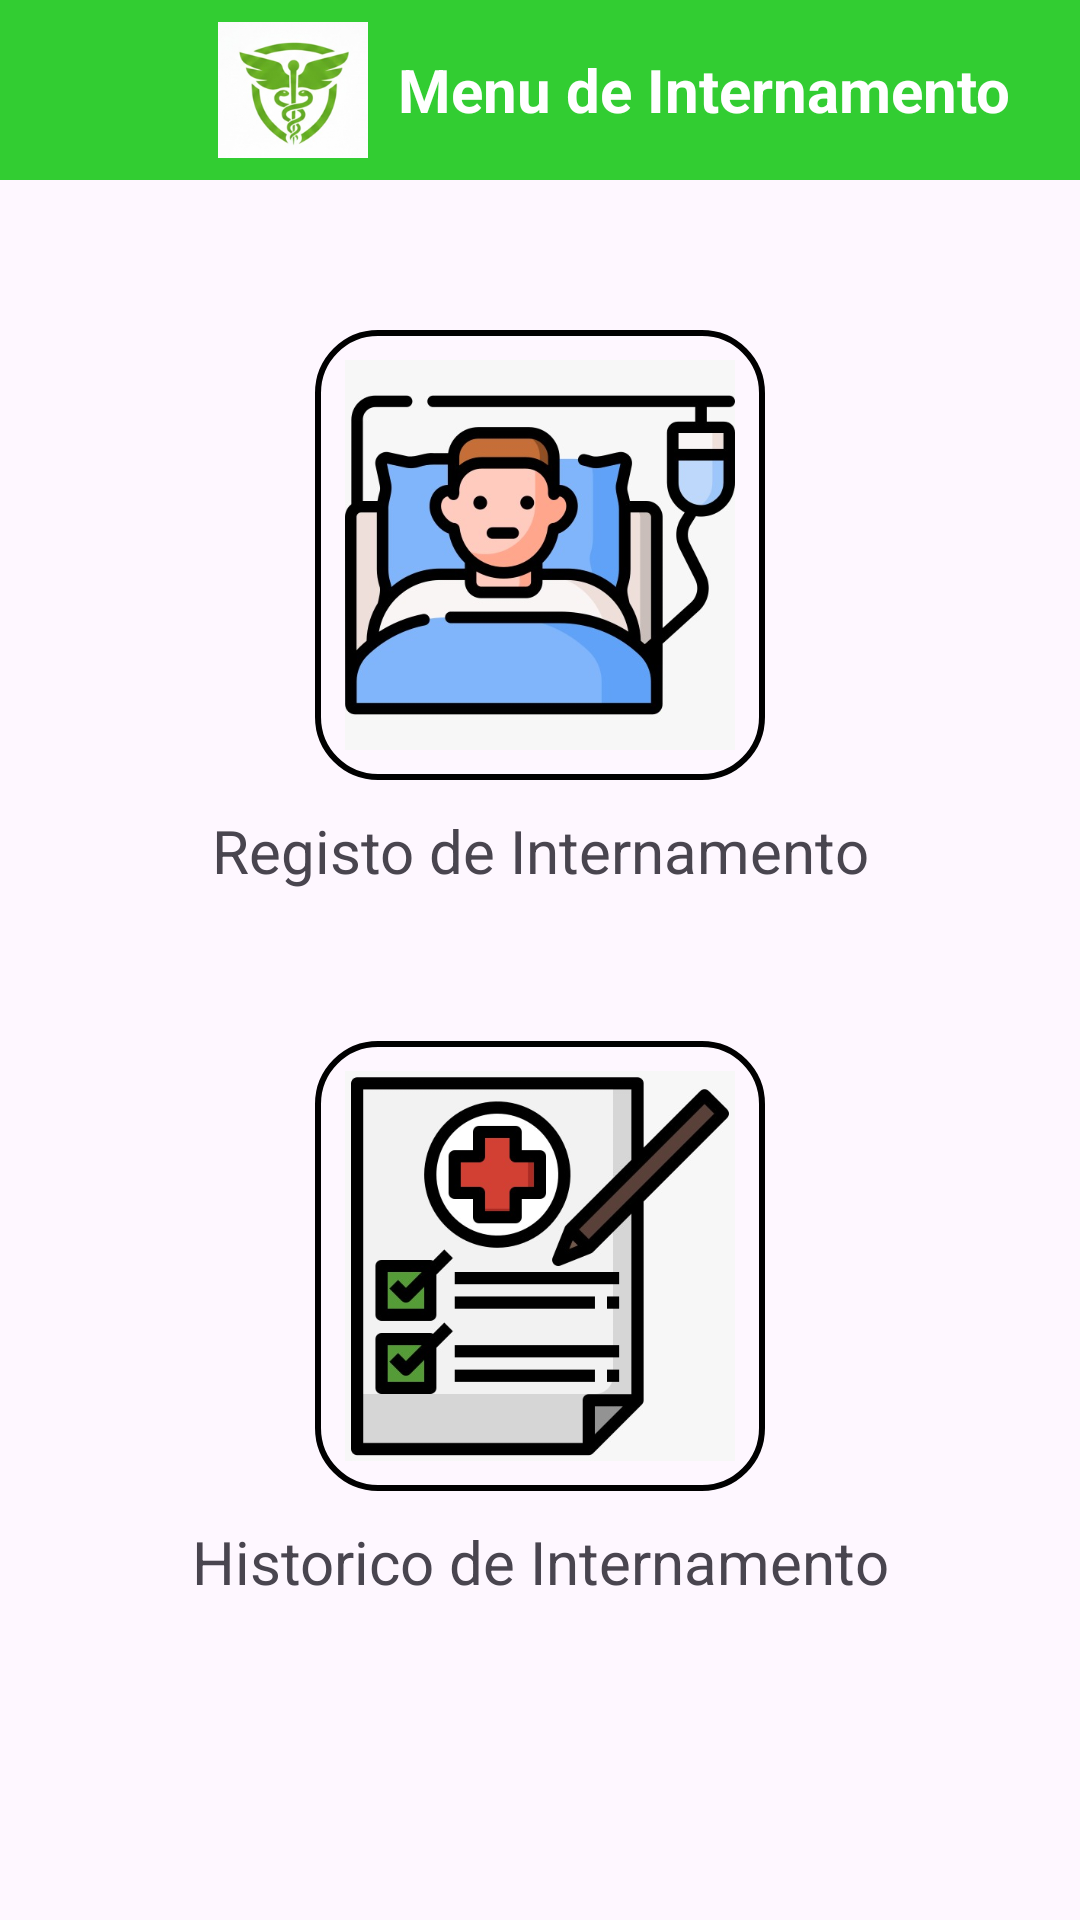

Reconstruct the res/layout file that produces this screen, plus the resources it refers to.
<!-- AndroidManifest.xml: application theme Theme.ProjetoGrupoHospital -->
<!-- res/layout/activity_menu_internamento.xml -->
<?xml version="1.0" encoding="utf-8"?>
<LinearLayout xmlns:android="http://schemas.android.com/apk/res/android"
    xmlns:app="http://schemas.android.com/apk/res-auto"
    xmlns:tools="http://schemas.android.com/tools"
    android:id="@+id/main"
    android:layout_width="match_parent"
    android:layout_height="match_parent"
    android:orientation="vertical"
    tools:context=".MenuInternamentoActivity">

    <LinearLayout
        android:layout_width="match_parent"
        android:layout_height="60dp"
        android:orientation="horizontal"
        android:gravity="center"
        android:background="#32cd32">

        <ImageView
            android:layout_marginLeft="50dp"
            android:layout_width="50dp"
            android:layout_height="50dp"
            android:layout_gravity="center"
            android:src="@drawable/logo_hospital"
            >
        </ImageView>

        <TextView
            android:layout_marginLeft="10dp"
            android:layout_width="wrap_content"
            android:layout_height="wrap_content"
            android:text="Menu de Internamento"
            android:textStyle="bold"
            android:textSize="20sp"
            android:textColor="@color/white"/>
    </LinearLayout>
    
    <ImageButton
        android:id="@+id/btnRegistar"
        android:layout_width="wrap_content"
        android:layout_height="wrap_content"
        android:adjustViewBounds="true"
        android:maxWidth="150dp"
        android:maxHeight="150dp"
        android:layout_marginTop="50dp"
        android:scaleType="fitCenter"
        android:src="@drawable/icone_internamento"
        android:background="@drawable/caixa_redondada"
        android:layout_gravity="center"/>

    <TextView
        android:layout_width="match_parent"
        android:layout_height="wrap_content"
        android:layout_marginTop="10dp"
        android:text="Registo de Internamento"
        android:textSize="20sp"
        android:gravity="center"/>
    
    <ImageButton
        android:id="@+id/btnHistorico"
        android:layout_width="wrap_content"
        android:layout_height="wrap_content"
        android:adjustViewBounds="true"
        android:maxWidth="150dp"
        android:layout_marginTop="50dp"
        android:maxHeight="150dp"
        android:scaleType="fitCenter"
        android:src="@drawable/icone_hitorico_internamento"
        android:background="@drawable/caixa_redondada"
        android:layout_gravity="center"/>

    <TextView
        android:layout_width="match_parent"
        android:layout_height="wrap_content"
        android:layout_marginTop="10dp"
        android:text="Historico de Internamento"
        android:textSize="20sp"
        android:gravity="center"/>
    
</LinearLayout>
<!-- resources referenced by this layout -->
<resources>
  <!-- drawable caixa_redondada (drawable) -->
  <?xml version="1.0" encoding="utf-8"?>
  <shape xmlns:android="http://schemas.android.com/apk/res/android"
      android:shape="rectangle">
      <solid android:color="@android:color/transparent" /> 
      <stroke
          android:width="2dp"
          android:color="#000000" /> 
      <corners android:radius="20dp" /> 
      <padding
          android:top="10dp"
          android:bottom="10dp"
          android:left="10dp"
          android:right="10dp" />
  
  
  </shape>
  <!-- drawable icone_hitorico_internamento: jpg bitmap (drawable, 24570 bytes) -->
  <!-- drawable icone_internamento: jpg bitmap (drawable, 37425 bytes) -->
  <!-- drawable logo_hospital: png bitmap (drawable, 41978 bytes) -->
  <style name="Theme.ProjetoGrupoHospital" parent="Base.Theme.ProjetoGrupoHospital" />
  <style name="Base.Theme.ProjetoGrupoHospital" parent="Theme.Material3.DayNight.NoActionBar">
          
          
      </style>
  <!-- not gathered from this repository: default colours our renderer supplied (Android Studio template values) -->
  <color name="white">#FFFFFFFF</color>
</resources>
